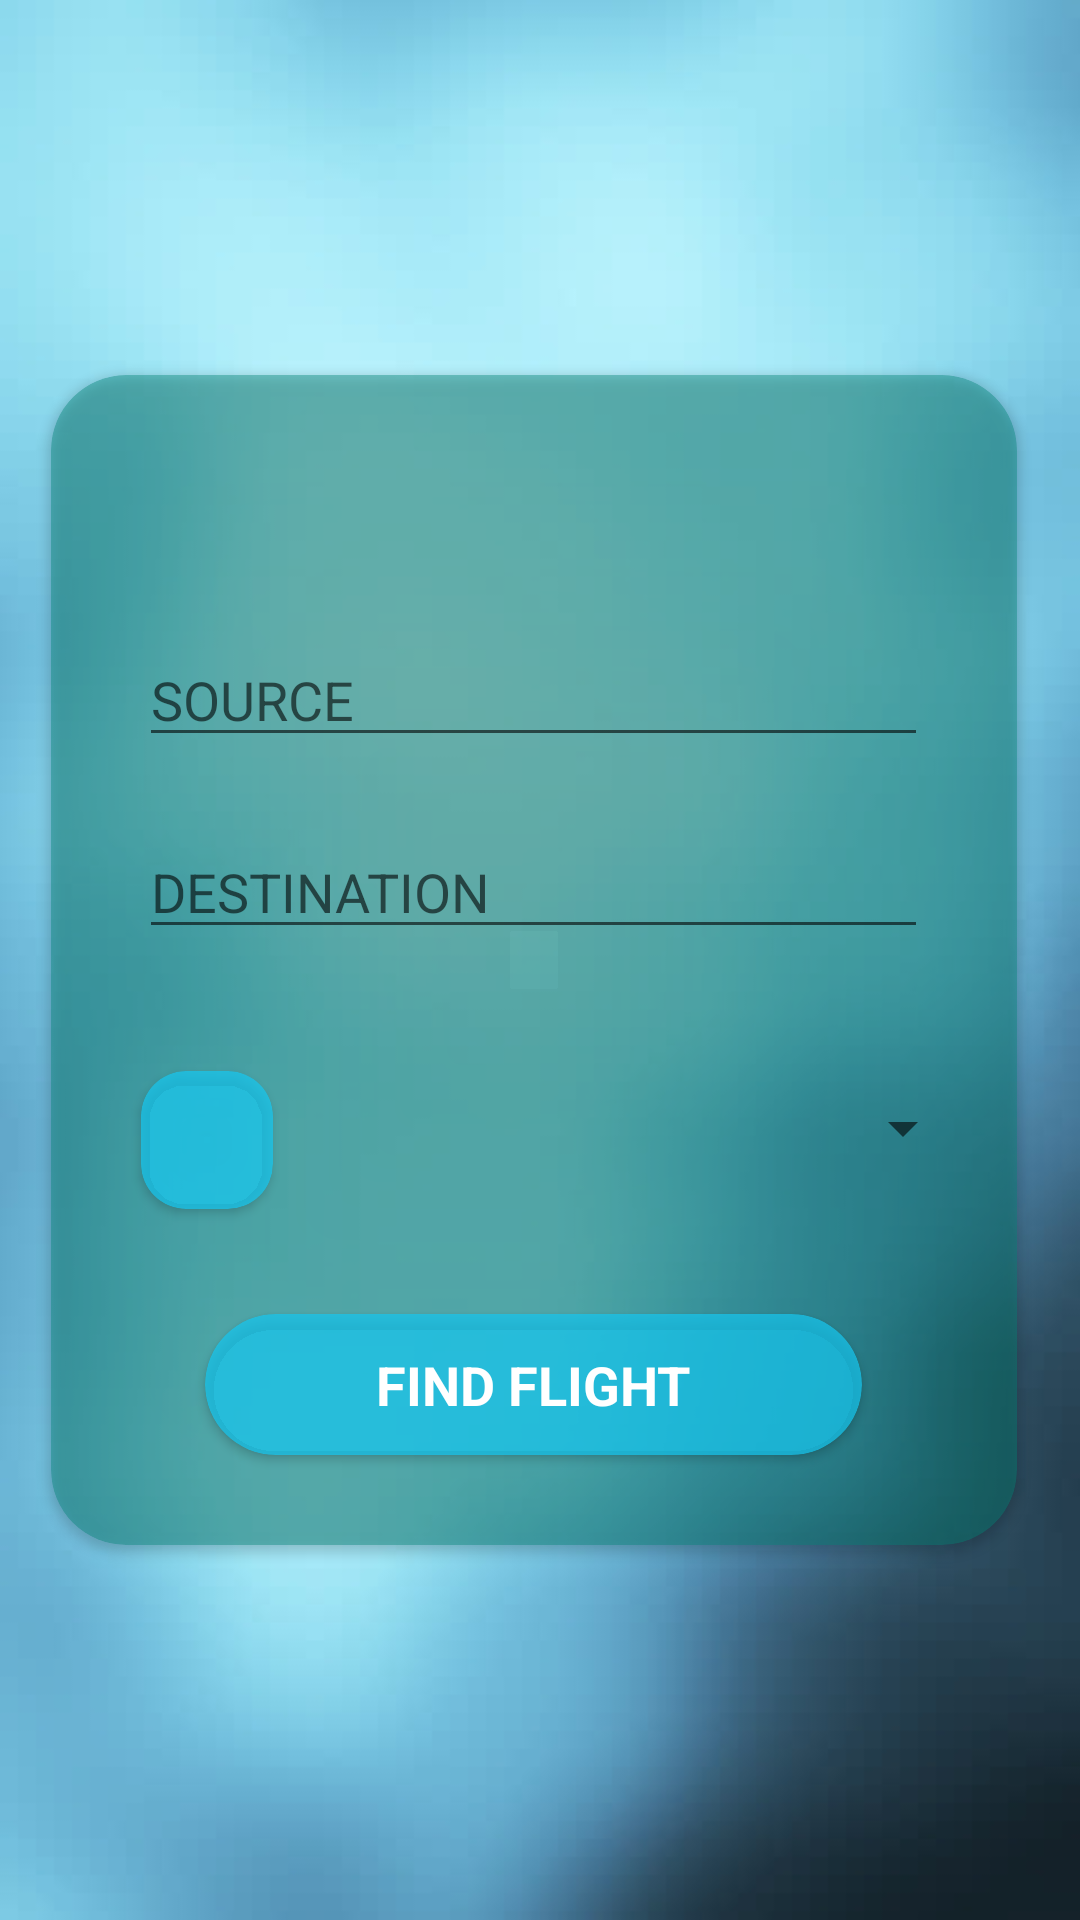

Android layout source for this screen:
<!-- AndroidManifest.xml: application theme AppTheme -->
<!-- res/layout/activity_search.xml -->
<?xml version="1.0" encoding="utf-8"?>
<RelativeLayout xmlns:android="http://schemas.android.com/apk/res/android"
    xmlns:app="http://schemas.android.com/apk/res-auto"
    xmlns:tools="http://schemas.android.com/tools"
    android:layout_width="match_parent"
    android:layout_height="match_parent"
    android:background="@drawable/tlosearch"
    tools:context=".SearchActivity">

    <android.support.v7.widget.CardView
        android:id="@+id/FromToCarsView"
        android:layout_width="322dp"
        android:layout_height="390dp"
        android:layout_alignParentStart="true"
        android:layout_centerVertical="true"
        android:layout_marginStart="17dp"
        app:cardBackgroundColor="?android:attr/textColorHighlightInverse"
        app:cardCornerRadius="25dp"
        android:layout_alignParentLeft="true"
        android:layout_marginLeft="17dp">


        <RelativeLayout
            android:layout_width="match_parent"
            android:layout_height="match_parent">

            <Spinner
                    android:id="@+id/sortSpinner"
                    android:layout_width="216dp"
                    android:layout_height="38dp"
                    android:layout_alignParentEnd="true"
                    android:layout_alignTop="@+id/calenderCardView"
                    android:layout_marginEnd="14dp" />

            <android.support.v7.widget.CardView
                android:id="@+id/calenderCardView"
                android:layout_width="44dp"
                android:layout_height="46dp"
                android:layout_alignParentBottom="true"
                android:layout_alignParentLeft="true"
                android:layout_alignParentStart="true"
                android:layout_marginBottom="112dp"
                android:layout_marginStart="30dp"
                app:cardBackgroundColor="@color/colorPrimary"
                app:cardCornerRadius="15dp">

                <RelativeLayout
                    android:layout_width="match_parent"
                    android:layout_height="wrap_content">

                    <ImageView
                        android:id="@+id/imageView"
                        android:layout_width="match_parent"
                        android:layout_height="45dp"
                        android:layout_alignParentStart="true"
                        android:layout_alignParentTop="true"
                        android:layout_marginTop="1dp"
                        android:contentDescription="@string/todo"
                        app:srcCompat="@drawable/ic_calendaer" />
                </RelativeLayout>
            </android.support.v7.widget.CardView>

            <android.support.v7.widget.CardView
                    android:id="@+id/SearCardView"
                    android:layout_width="219dp"
                    android:layout_height="47dp"
                    android:layout_alignParentBottom="true"
                    android:layout_centerHorizontal="true"
                    android:layout_marginBottom="30dp"
                    app:cardBackgroundColor="@color/colorPrimary"
                    app:cardCornerRadius="25dp">

                    <RelativeLayout
                        android:layout_width="match_parent"
                        android:layout_height="match_parent">


                        <TextView
                            android:id="@+id/SearchTextView"
                            android:layout_width="wrap_content"
                            android:layout_height="wrap_content"
                            android:layout_centerInParent="true"
                            android:text="@string/find_flight"
                            android:textAllCaps="true"
                            android:textColor="@android:color/background_light"
                            android:textSize="18sp"
                            android:textStyle="bold" />
                    </RelativeLayout>
                </android.support.v7.widget.CardView>


            <AutoCompleteTextView
                android:id="@+id/sourceSearchView"
                android:layout_width="263dp"
                android:layout_height="wrap_content"
                android:layout_alignParentTop="true"
                android:layout_centerHorizontal="true"
                android:layout_marginTop="86dp"
                android:completionThreshold="3"
                android:singleLine="true"
                android:hint="@string/source" />

            <AutoCompleteTextView
                android:id="@+id/destinationSearchView"
                android:layout_width="263dp"
                android:layout_height="wrap_content"
                android:layout_alignParentTop="true"
                android:layout_centerHorizontal="true"
                android:layout_marginTop="150dp"
                android:completionThreshold="3"
                android:hint="@string/destination"
                android:singleLine="true"/>

        </RelativeLayout>


    </android.support.v7.widget.CardView>


</RelativeLayout>
<!-- resources referenced by this layout -->
<resources>
  <color name="colorPrimary">#b517c9f1</color>
  <!-- drawable tlosearch: jpg bitmap (drawable-v24, 18993 bytes) -->
  <string name="destination">DESTINATION</string>
  <string name="find_flight">Find Flight</string>
  <string name="source">SOURCE</string>
  <string name="todo">TODO</string>
  <style name="AppTheme" parent="Theme.AppCompat.Light.DarkActionBar">
          
          <item name="cardViewStyle">@style/CardView</item>
      </style>
</resources>
